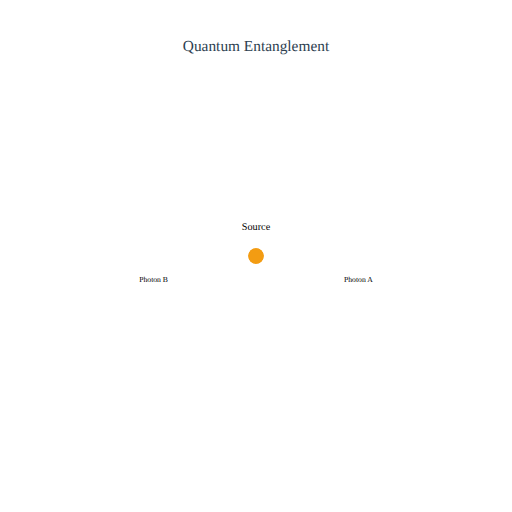
t = 0.00 s
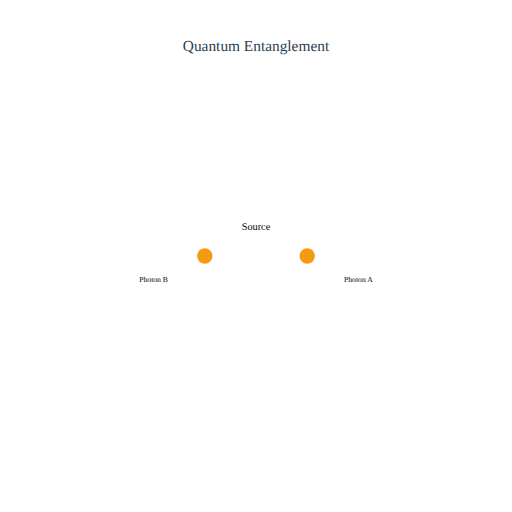
t = 0.50 s
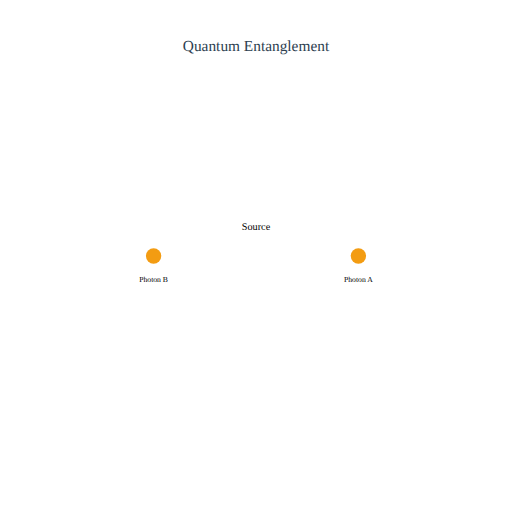
t = 1.00 s
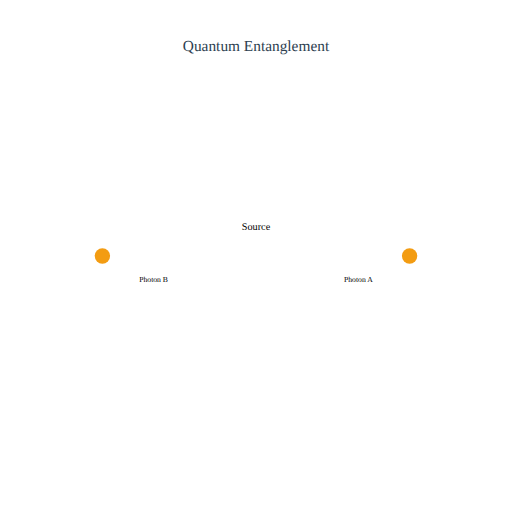
t = 1.50 s

The animated SVG that drew these frames (rendered in a browser with its animation timeline set to each time). Animation: 2 SMIL elements (animateMotion=2); one cycle of 2.00 s, repeats indefinitely.

<?xml version="1.0" encoding="UTF-8"?>
<svg viewBox="0 0 1 1" xmlns="http://www.w3.org/2000/svg">
  <defs>
    <circle id="photon" r="0.015" fill="#f39c12"/>
  </defs>

  <circle cx="0.5" cy="0.5" r="0.03" fill="white"/>
  <text x="0.5" y="0.45" text-anchor="middle" font-size="0.02" fill="black">Source</text>

  <use href="#photon" x="0.5" y="0.5">
    <animateMotion dur="2s" repeatCount="indefinite" path="M 0,0 H 0.4"/>
  </use>
  <text x="0.7" y="0.55" text-anchor="middle" font-size="0.015" fill="black">Photon A</text>

  <use href="#photon" x="0.5" y="0.5">
    <animateMotion dur="2s" repeatCount="indefinite" path="M 0,0 H -0.4"/>
  </use>
  <text x="0.3" y="0.55" text-anchor="middle" font-size="0.015" fill="black">Photon B</text>

  <text x="0.5" y="0.1" text-anchor="middle" font-size="0.03" fill="#2c3e50">Quantum Entanglement</text>
</svg>